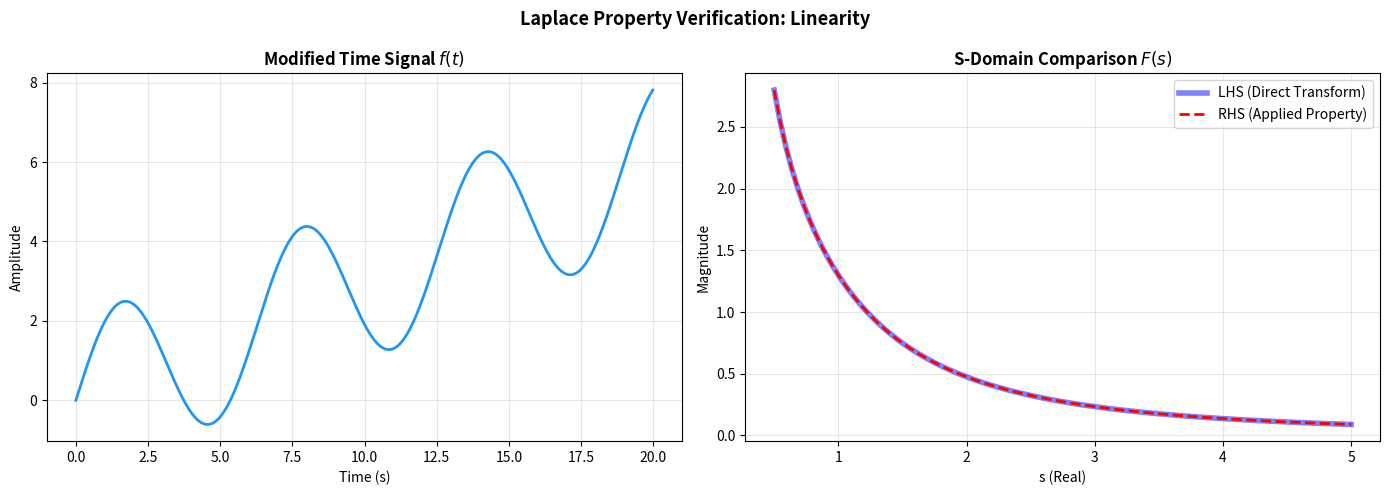
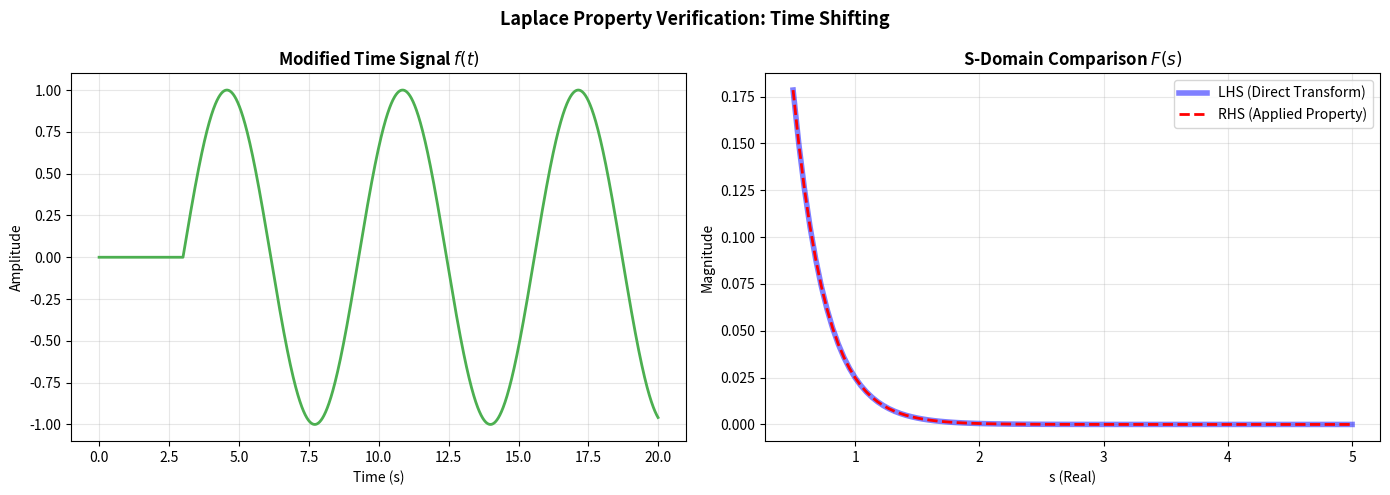
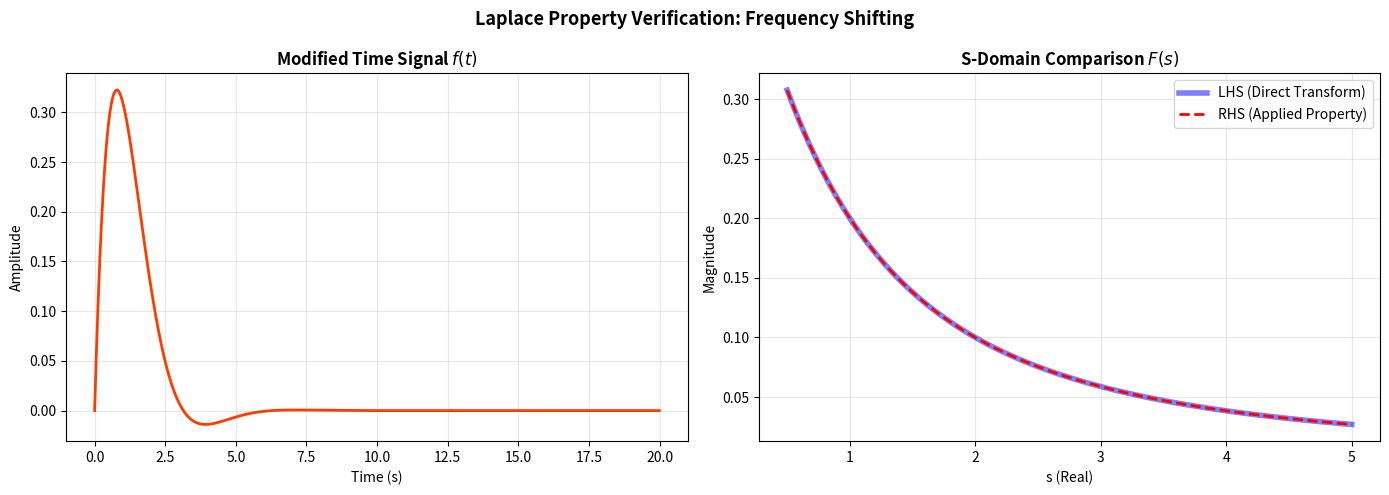
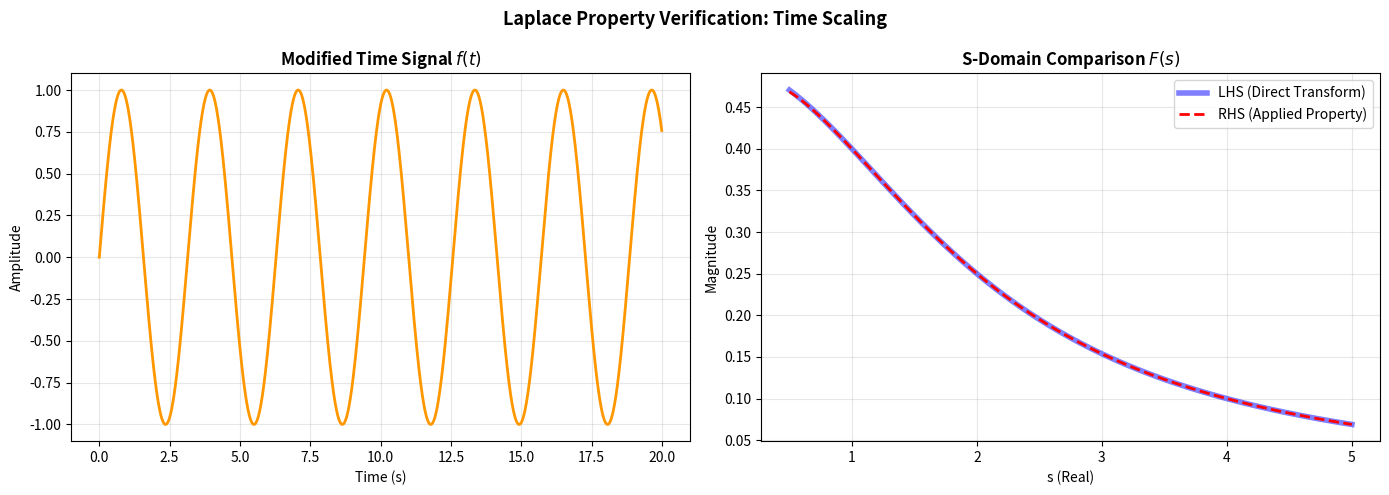

These figures' Python source, in order:
import numpy as np
import matplotlib.pyplot as plt

class LaplacePropertiesVerifier:
    def __init__(self, t_max=20, dt=0.01):
        self.t_max = t_max
        self.dt = dt
        self.t = np.arange(0, t_max, dt)

    def laplace_transform(self, f, s):
        """
        Numerical Laplace Transform using Trapezoidal Rule.
        Same implementation as the assignment.
        """
        integran = f * np.exp(-s * self.t)
        integral = (self.dt / 2.0) * (integran[0] + 2 * np.sum(integran[1:-1]) + integran[-1])
        return integral

    def transform_array(self, f, s_list):
        """Helper to compute F(s) for an array of s values."""
        return np.array([self.laplace_transform(f, s) for s in s_list])

    # --- BASE SIGNALS ---
    def f_base(self):
        """Base signal f(t) = sin(t)"""
        return np.sin(self.t)

    def g_base(self):
        """Secondary base signal g(t) = t (ramp)"""
        return 0.1 * self.t

    # --- PROPERTY VERIFICATIONS ---
    
    def verify_linearity(self, s_list, a=2.0, b=3.0):
        """ L{a*f(t) + b*g(t)} = a*F(s) + b*G(s) """
        f_t = self.f_base()
        g_t = self.g_base()
        
        # LHS: Transform the combined time signal
        time_signal_combined = a * f_t + b * g_t
        LHS = self.transform_array(time_signal_combined, s_list)
        
        # RHS: Combine the individual transforms
        F_s = self.transform_array(f_t, s_list)
        G_s = self.transform_array(g_t, s_list)
        RHS = a * F_s + b * G_s
        
        return LHS, RHS, time_signal_combined

    def verify_time_shifting(self, s_list, shift=2.0):
        """ L{f(t-a)*u(t-a)} = e^(-as) * F(s) """
        # LHS: Create shifted time signal (using np.where for the step function)
        f_shifted_t = np.where(self.t >= shift, np.sin(self.t - shift), 0.0)
        LHS = self.transform_array(f_shifted_t, s_list)
        
        # RHS: Multiply original F(s) by e^(-as)
        F_s = self.transform_array(self.f_base(), s_list)
        RHS = np.exp(-shift * s_list) * F_s
        
        return LHS, RHS, f_shifted_t

    def verify_frequency_shifting(self, s_list, a=1.5):
        """ L{e^(at) * f(t)} = F(s - a) """
        # We use a negative 'a' so the signal decays and doesn't blow up to infinity
        shift = -a 
        
        # LHS: Transform e^(at) * f(t)
        f_exp_t = np.exp(shift * self.t) * self.f_base()
        LHS = self.transform_array(f_exp_t, s_list)
        
        # RHS: Compute F(s - a)
        s_shifted_list = s_list - shift
        RHS = self.transform_array(self.f_base(), s_shifted_list)
        
        return LHS, RHS, f_exp_t

    def verify_time_scaling(self, s_list, scale=2.0):
        """ L{f(at)} = (1/a) * F(s/a) """
        # LHS: Transform f(a*t)
        f_scaled_t = np.sin(scale * self.t)
        LHS = self.transform_array(f_scaled_t, s_list)
        
        # RHS: Compute (1/a) * F(s/a)
        s_scaled_list = s_list / scale
        F_s_scaled = self.transform_array(self.f_base(), s_scaled_list)
        RHS = (1.0 / scale) * F_s_scaled
        
        return LHS, RHS, f_scaled_t


# ==========================================
# MAIN EXECUTION & PLOTTING BLOCK
# ==========================================
if __name__ == "__main__":
    system = LaplacePropertiesVerifier(t_max=20, dt=0.01)
    
    # Define an s-domain vector (real values for simplicity in magnitude plotting)
    # Note: Complex Bromwich contour s_list can also be used, but real 's' is easier to visualize.
    s_list = np.linspace(0.5, 5, 100) 
    
    properties = {
        "Linearity": system.verify_linearity(s_list, a=2.0, b=3.0),
        "Time Shifting": system.verify_time_shifting(s_list, shift=3.0),
        "Frequency Shifting": system.verify_frequency_shifting(s_list, a=1.0),
        "Time Scaling": system.verify_time_scaling(s_list, scale=2.0)
    }

    colors = ['#2196F3', '#4CAF50', "#FF3C00", '#FF9800']

    for idx, (name, data) in enumerate(properties.items()):
        LHS, RHS, time_signal = data
        
        # Calculate Mean Absolute Error between LHS and RHS to prove they match
        error = np.mean(np.abs(LHS - RHS))
        print(f"► {name} | Mean Numerical Difference: {error:.2e}")

        # --- Plot ---
        fig, axes = plt.subplots(1, 2, figsize=(14, 5))
        fig.suptitle(f"Laplace Property Verification: {name}", fontsize=13, fontweight='bold')

        # Left: Time Domain Subplot
        axes[0].plot(system.t, time_signal, color=colors[idx], lw=2)
        axes[0].set_title(f"Modified Time Signal $f(t)$", fontweight='bold')
        axes[0].set_xlabel("Time (s)")
        axes[0].set_ylabel("Amplitude")
        axes[0].grid(True, alpha=0.3)

        # Right: S-Domain Subplot (LHS vs RHS)
        axes[1].plot(s_list, np.real(LHS), 'b-', lw=4, alpha=0.5, label="LHS (Direct Transform)")
        axes[1].plot(s_list, np.real(RHS), 'r--', lw=2, label="RHS (Applied Property)")
        axes[1].set_title("S-Domain Comparison $F(s)$", fontweight='bold')
        axes[1].set_xlabel("s (Real)")
        axes[1].set_ylabel("Magnitude")
        axes[1].legend()
        axes[1].grid(True, alpha=0.3)

        plt.tight_layout()
        plt.show()
